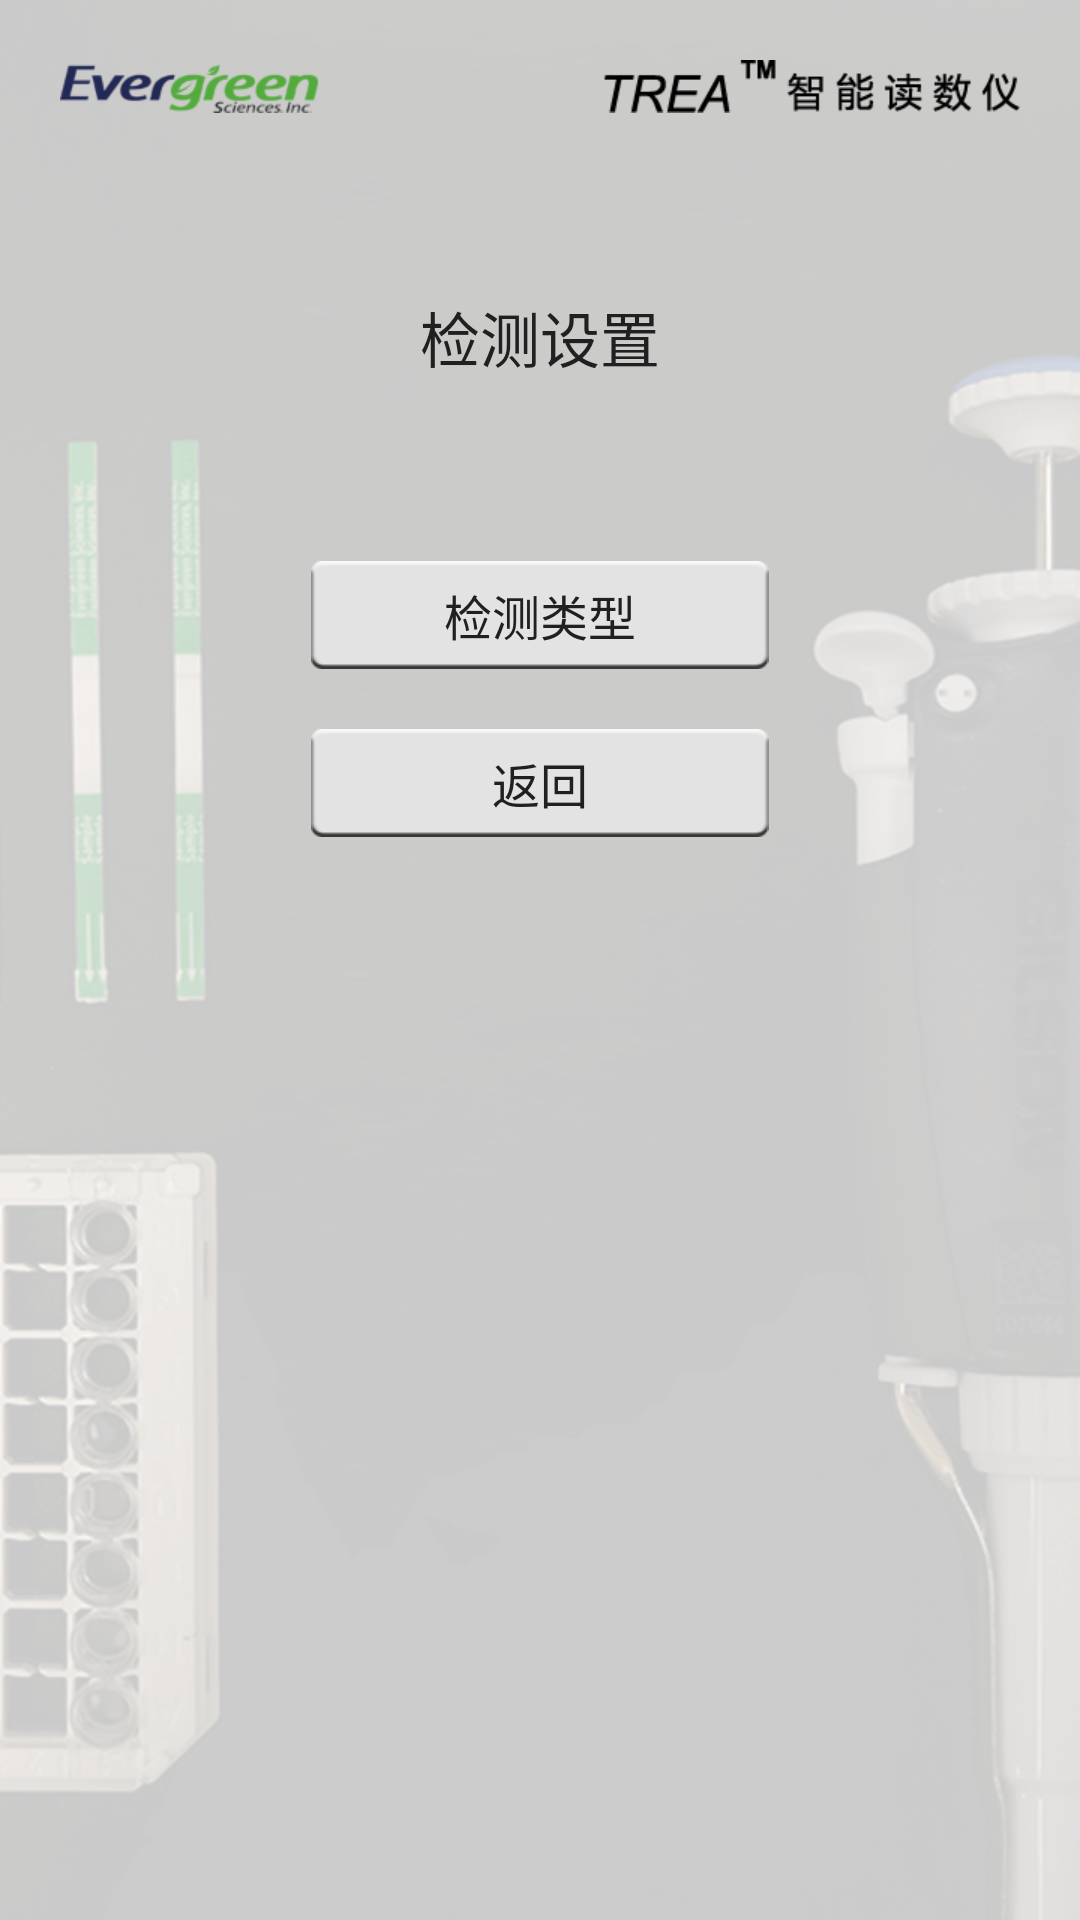

This screen was rendered from an Android layout file. Write that file and the resources it references.
<!-- AndroidManifest.xml: application theme AppTheme -->
<!-- res/layout/activity_setting.xml -->
<?xml version="1.0" encoding="utf-8"?>
<LinearLayout xmlns:android="http://schemas.android.com/apk/res/android"
    android:layout_width="match_parent"
    android:layout_height="match_parent"
    android:background="@mipmap/bg_login"
    android:orientation="vertical">
    <ImageView
        android:layout_width="match_parent"
        android:layout_height="wrap_content"
        android:src="@mipmap/bg_tm_top"
        android:layout_marginTop="20dp"/>
    <TextView
        android:layout_width="wrap_content"
        android:layout_height="wrap_content"
        android:layout_gravity="center_horizontal"
        android:layout_marginTop="60dp"
        android:textColor="@color/text_black_1"
        android:textSize="20sp"
        android:text="检测设置"/>
    <TextView
        android:id="@+id/btn_test_type"
        android:layout_width="wrap_content"
        android:layout_height="wrap_content"
        android:layout_marginTop="60dp"
        android:textColor="@color/text_black_1"
        android:textSize="16sp"
        android:gravity="center"
        android:layout_gravity="center"
        android:background="@mipmap/bg_button"
        android:text="检测类型"/>
    <TextView
        android:id="@+id/btn_back"
        android:layout_width="wrap_content"
        android:layout_height="wrap_content"
        android:layout_marginTop="20dp"
        android:textColor="@color/text_black_1"
        android:textSize="16sp"
        android:gravity="center"
        android:layout_gravity="center"
        android:background="@mipmap/bg_button"
        android:text="返回"/>
</LinearLayout>
<!-- resources referenced by this layout -->
<resources>
  <color name="text_black_1">#202020</color>
  <!-- mipmap bg_login: png bitmap (mipmap-xhdpi, 110244 bytes) -->
  <!-- mipmap bg_tm_top: png bitmap (mipmap-xhdpi, 4539 bytes) -->
  <style name="AppTheme" parent="Theme.AppCompat.Light.NoActionBar">
          
          <item name="colorPrimary">@color/title_bg</item>
          <item name="colorPrimaryDark">@color/title_bg</item>
          <item name="colorAccent">@color/title_bg</item>
      </style>
  <color name="title_bg">#333333</color>
</resources>
